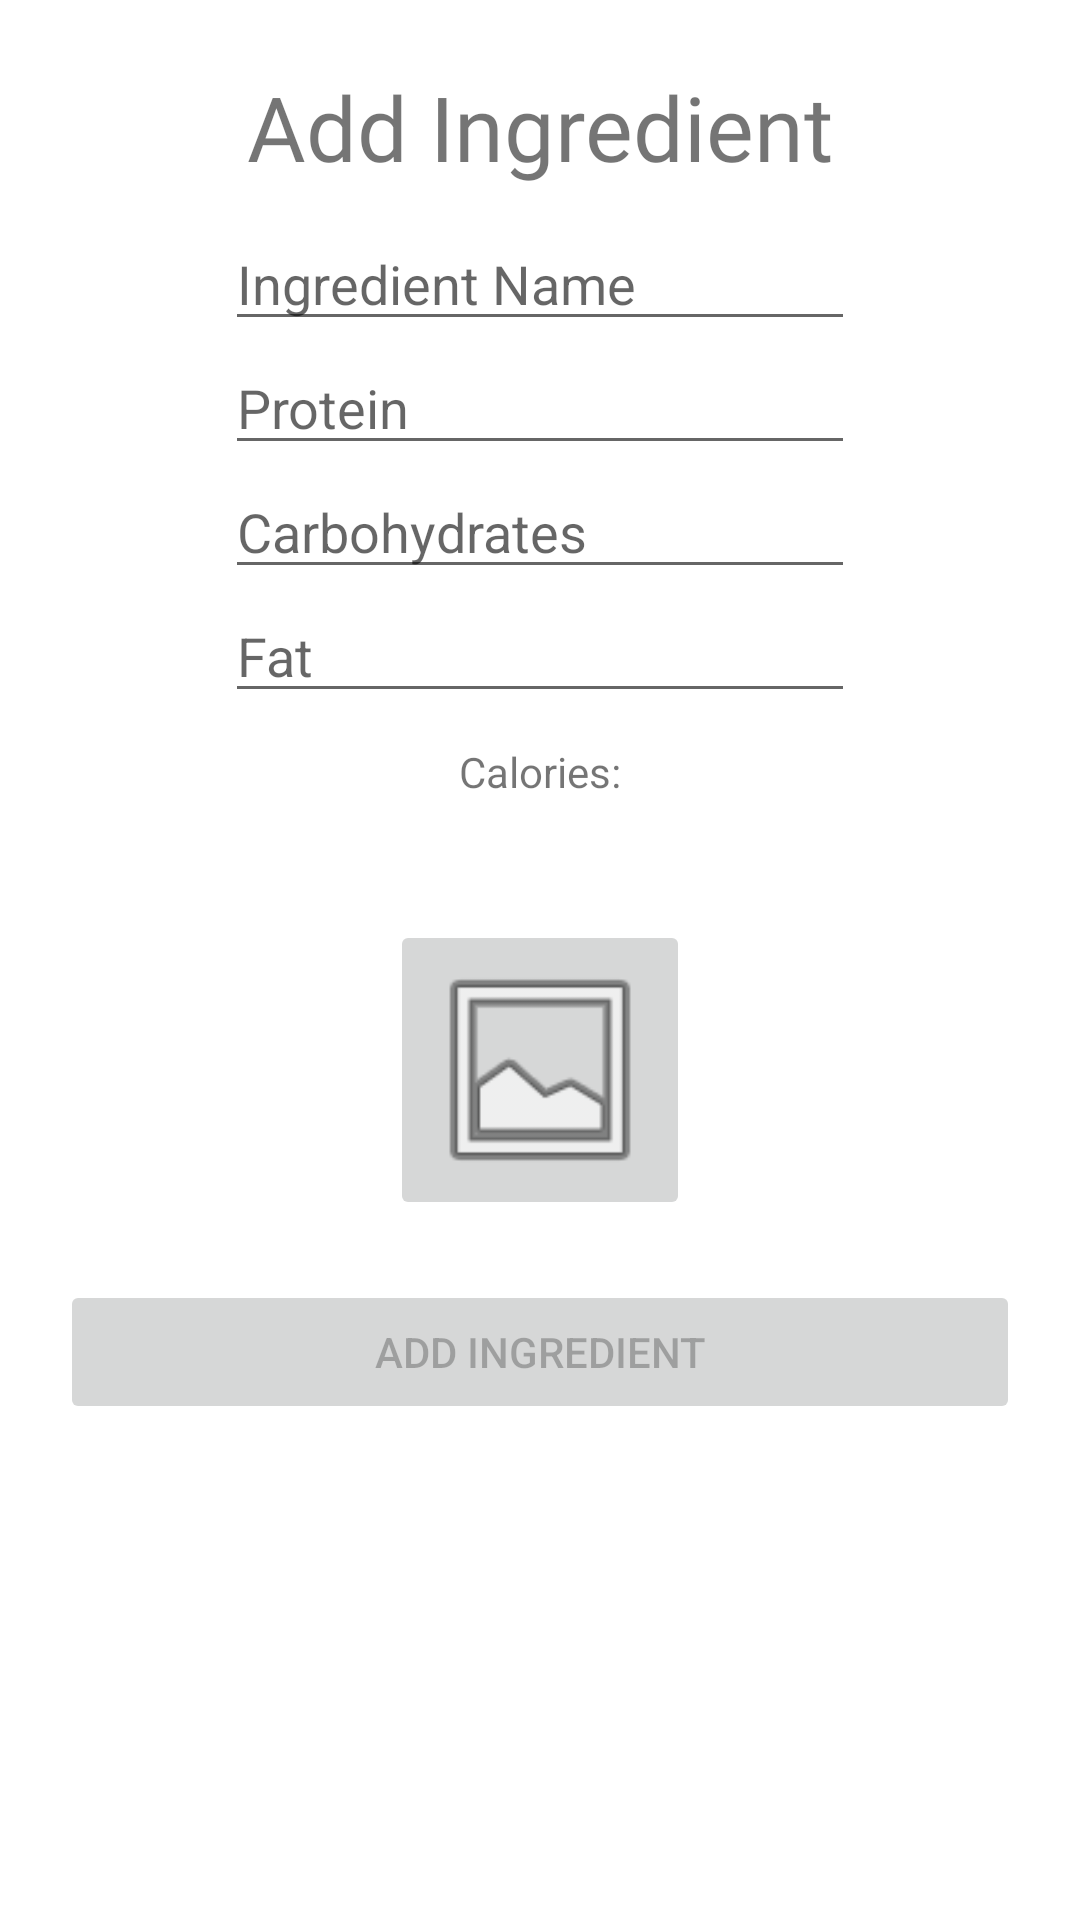

The Android layout XML behind this screen, and the referenced resources:
<!-- AndroidManifest.xml: application theme AppMaterialTheme -->
<!-- res/layout/fragment_frag__add_ingredient.xml -->
<?xml version="1.0" encoding="utf-8"?>
<FrameLayout xmlns:android="http://schemas.android.com/apk/res/android"
    xmlns:app="http://schemas.android.com/apk/res-auto"
    xmlns:tools="http://schemas.android.com/tools"
    android:layout_width="match_parent"
    android:layout_height="match_parent"
    tools:context=".frag_AddIngredient">

    <RelativeLayout
        android:layout_width="match_parent"
        android:layout_height="match_parent"
        tools:context=".frag_AddIngredient">

        <TextView
            android:id="@+id/AddIngrednewnew"
            android:layout_width="198dp"
            android:layout_height="wrap_content"
            android:layout_centerHorizontal="true"
            android:layout_marginTop="02dp"
            android:fontFamily="@font/oswald"
            android:gravity="center"
            android:paddingTop="20dp"
            android:text="@string/add_ingredient_stringy"
            android:textSize="30sp"
            />
        <EditText
            android:layout_below="@+id/AddIngrednewnew"
            android:id="@+id/userenter_IngredientName"
            android:layout_width="wrap_content"
            android:layout_height="wrap_content"
            android:layout_centerHorizontal="true"
            android:layout_marginTop="10dp"
            android:ems="10"
            android:hint="@string/new_ingredient_name"
            android:inputType="textPersonName" />

        <EditText
            android:id="@+id/userenter_Protein"
            android:layout_width="wrap_content"
            android:layout_height="wrap_content"
            android:layout_below="@+id/userenter_IngredientName"
            android:layout_centerHorizontal="true"
            android:ems="10"
            android:hint="@string/new_ingredient_protein" />

        <EditText
            android:id="@+id/userenter_Carbs"
            android:layout_width="wrap_content"
            android:layout_height="wrap_content"
            android:layout_below="@+id/userenter_Protein"
            android:layout_centerHorizontal="true"
            android:ems="10"
            android:hint="@string/new_ingredient_carbohydrates"
            android:inputType="textPersonName" />

        <EditText
            android:id="@+id/userenter_Fat"
            android:layout_width="wrap_content"
            android:layout_height="wrap_content"
            android:layout_below="@+id/userenter_Carbs"
            android:layout_centerHorizontal="true"
            android:ems="10"
            android:hint="@string/new_ingredient_Fat"
            android:inputType="textPersonName" />

        <TextView
            android:id="@+id/display_cals"
            android:layout_width="wrap_content"
            android:layout_height="wrap_content"
            android:layout_below="@+id/userenter_Fat"
            android:layout_centerHorizontal="true"
            android:layout_margin="30px"
            android:text="@string/calories_new_num" />

        <ImageButton
            android:id="@+id/ingredient_image"
            android:layout_width="100dp"
            android:layout_height="100dp"
            android:layout_below="@+id/display_cals"
            android:layout_centerHorizontal="true"
            android:layout_marginTop="30dp"
            android:scaleType="centerCrop"
            android:src="@android:drawable/ic_menu_gallery" />


        <Button
            android:enabled="false"
            android:id="@+id/addd_ing"
            android:layout_width="match_parent"
            android:layout_height="wrap_content"
            android:layout_below="@+id/ingredient_image"
            android:layout_margin="60px"
            android:text="Add Ingredient"
           />


    </RelativeLayout>
</FrameLayout>
<!-- resources referenced by this layout -->
<resources>
  <string name="add_ingredient_stringy">Add Ingredient</string>
  <string name="calories_new_num">Calories:</string>
  <string name="new_ingredient_Fat">Fat</string>
  <string name="new_ingredient_carbohydrates">Carbohydrates</string>
  <string name="new_ingredient_name">Ingredient Name</string>
  <string name="new_ingredient_protein">Protein</string>
  <style name="AppMaterialTheme" parent="SuperMaterialTheme">
  
      </style>
  <style name="SuperMaterialTheme" parent="Theme.AppCompat.Light.NoActionBar">
      
          
          <item name="colorPrimary">@color/colorPrimary</item>
          <item name="colorPrimaryDark">@color/colorPrimaryDark</item>
          <item name="colorSecondary">@color/colorSecondary</item>
  
      </style>
  <color name="colorPrimary">#212121</color>
  <color name="colorPrimaryDark">#000000</color>
  <color name="colorSecondary">#9575cd</color>
</resources>
